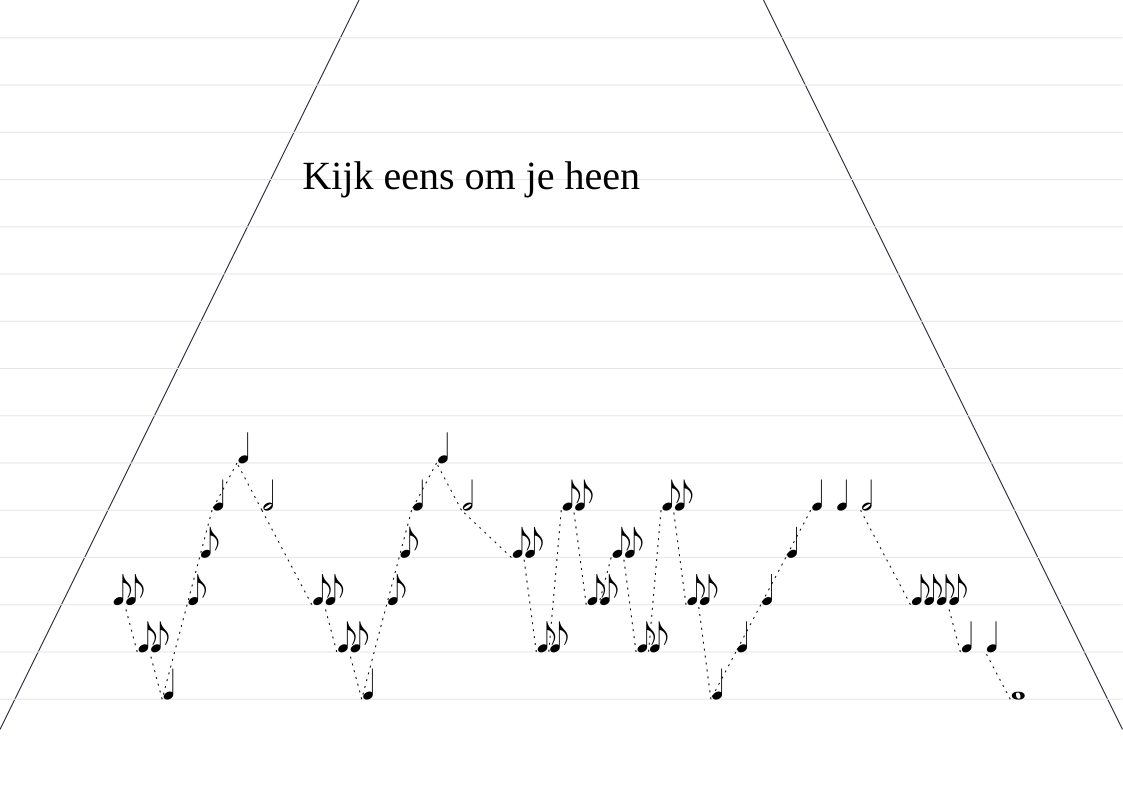

Values plotted in this chart, from the file beside it:
Title, Kijk eens om je heen, 
Scale, 0.8000, 
Notes, , 
3, 0.1250, 0.1250
3, 0.1250, 0.25
2, 0.1250, 0.375
2, 0.1250, 0.5
1, 0.2500, 0.75
3, 0.1250, 0.875
4, 0.1250, 1
5, 0.2500, 1.25
6, 0.2500, 1.5
5, 0.5000, 2
3, 0.1250, 2.125
3, 0.1250, 2.25
2, 0.1250, 2.375
2, 0.1250, 2.5
1, 0.2500, 2.75
3, 0.1250, 2.875
4, 0.1250, 3
5, 0.2500, 3.25
6, 0.2500, 3.5
5, 0.5000, 4
4, 0.1250, 4.125
4, 0.1250, 4.25
2, 0.1250, 4.375
2, 0.1250, 4.5
5, 0.1250, 4.625
5, 0.1250, 4.75
3, 0.1250, 4.875
3, 0.1250, 5
4, 0.1250, 5.125
4, 0.1250, 5.25
2, 0.1250, 5.375
2, 0.1250, 5.5
5, 0.1250, 5.625
5, 0.1250, 5.75
3, 0.1250, 5.875
3, 0.1250, 6
1, 0.2500, 6.25
2, 0.2500, 6.5
3, 0.2500, 6.75
4, 0.2500, 7
5, 0.2500, 7.25
5, 0.2500, 7.5
5, 0.5000, 8
3, 0.1250, 8.125
3, 0.1250, 8.25
3, 0.1250, 8.375
3, 0.1250, 8.5
2, 0.2500, 8.75
2, 0.2500, 9
1, 1, 10
